Dataset: datas (GitHub, hhyx/OCT-classification). Classes: CNV, DME, drusen, normal.

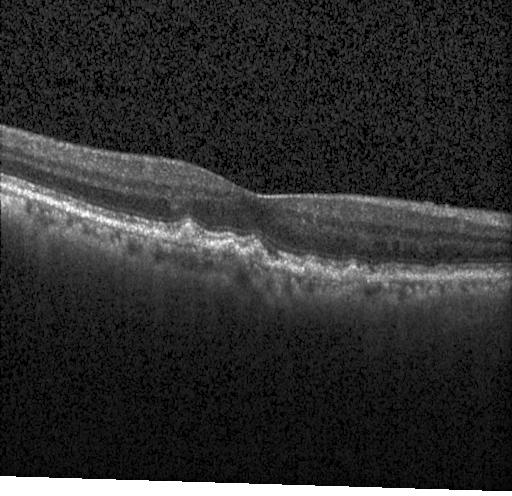
Label: drusen

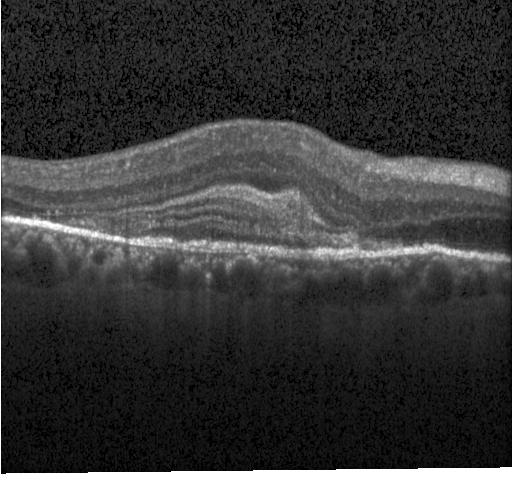
Label: CNV

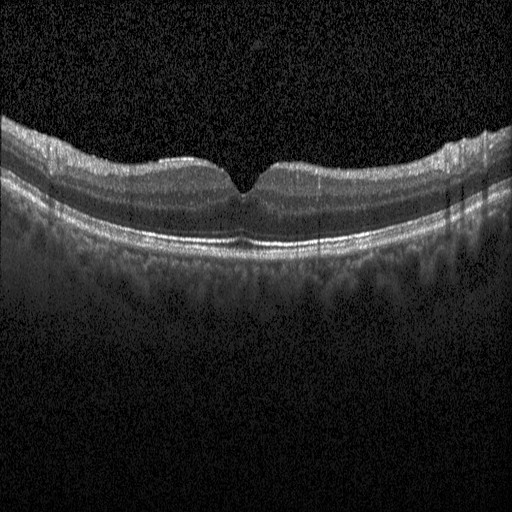
Label: normal

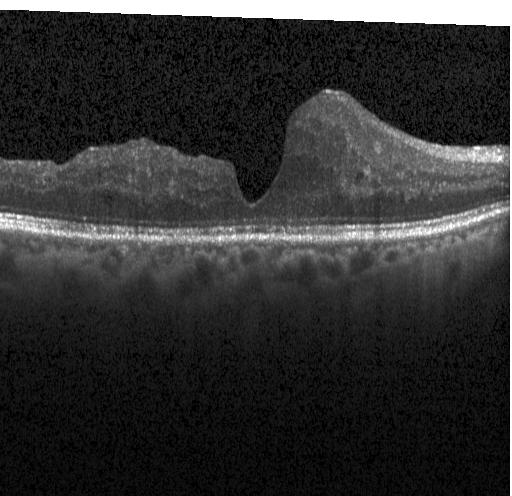
Label: DME

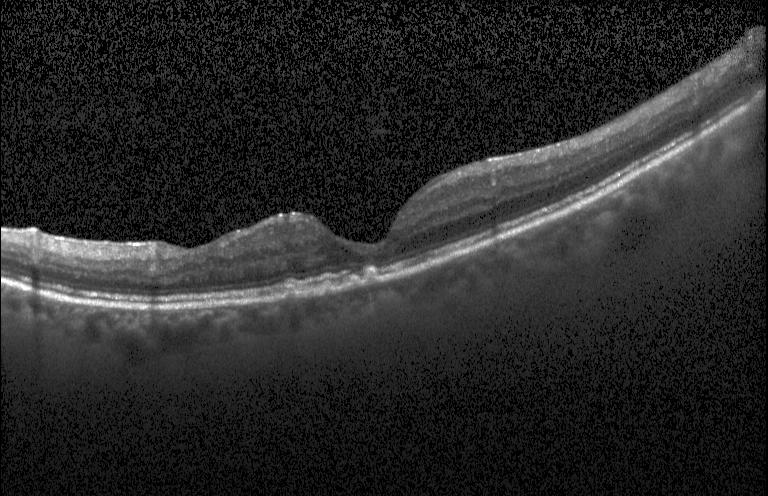
Label: drusen

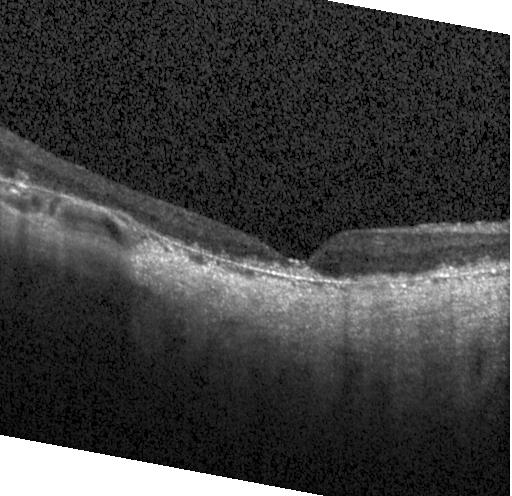
Label: CNV
